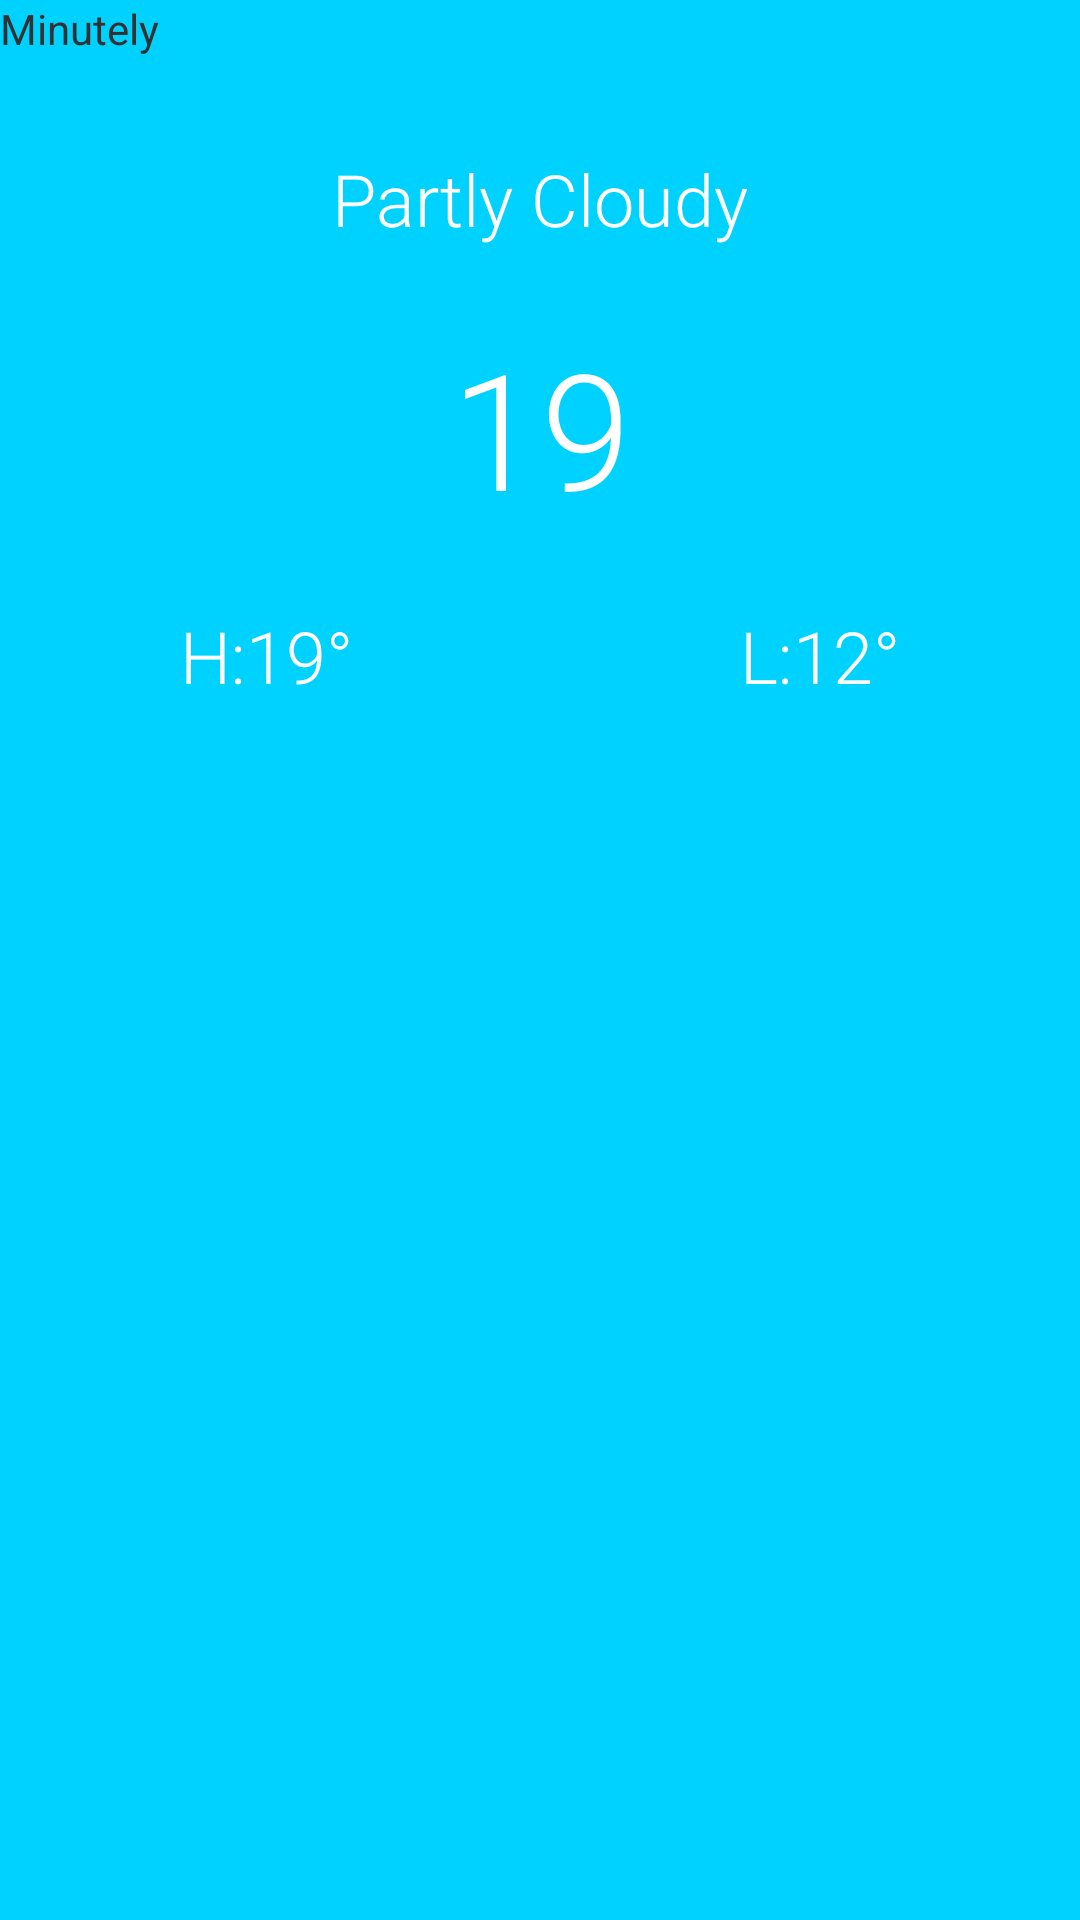

The Android layout XML behind this screen, and the referenced resources:
<!-- AndroidManifest.xml: application theme AppTheme -->
<!-- res/layout/activity_main.xml -->
<?xml version="1.0" encoding="utf-8"?>

<android.support.constraint.ConstraintLayout
    xmlns:android="http://schemas.android.com/apk/res/android"
    xmlns:app="http://schemas.android.com/apk/res-auto"
    xmlns:tools="http://schemas.android.com/tools"
    android:id="@+id/activity_main"
    android:layout_width="match_parent"
    android:layout_height="match_parent"
    tools:context="com.example.colorweather.MainActivity"
    android:background="#00D2FF">

    <ImageView
        android:src="@drawable/clear_day"
        android:layout_width="wrap_content"
        android:layout_height="wrap_content"
        android:id="@+id/iconImageView"
        app:layout_constraintLeft_toLeftOf="@+id/activity_main"
        tools:layout_constraintLeft_creator="1"
        app:layout_constraintTop_toTopOf="@+id/activity_main"
        android:layout_marginTop="40dp"
        tools:layout_constraintTop_creator="1"
        app:layout_constraintRight_toRightOf="@+id/activity_main"
        tools:layout_constraintRight_creator="1"/>

    <TextView
        style="@style/mainFont"
        android:text="Partly Cloudy"
        android:layout_width="wrap_content"
        android:layout_height="wrap_content"
        android:id="@+id/descriptionTextView"
        app:layout_constraintLeft_toLeftOf="@+id/iconImageView"
        app:layout_constraintTop_toBottomOf="@+id/iconImageView"
        android:layout_marginTop="10dp"
        app:layout_constraintRight_toRightOf="@+id/iconImageView"/>

    <TextView
        style="@style/mainFont"
        android:text="19"
        android:layout_width="wrap_content"
        android:layout_height="wrap_content"
        android:id="@+id/currentTempTextView"
        android:textSize="54sp"
        app:layout_constraintLeft_toLeftOf="@+id/descriptionTextView"
        app:layout_constraintTop_toBottomOf="@+id/descriptionTextView"
        android:layout_marginTop="24dp"
        app:layout_constraintRight_toRightOf="@+id/descriptionTextView"/>

    <ImageView
        android:src="@drawable/degree"
        android:layout_width="wrap_content"
        android:layout_height="wrap_content"
        android:id="@+id/degreeImageView"
        app:layout_constraintLeft_toRightOf="@+id/currentTempTextView"
        app:layout_constraintTop_toTopOf="@+id/currentTempTextView"
        android:layout_marginTop="6dp"/>

    <TextView
        style="@style/mainFont"
        android:text="H:19°"
        android:layout_width="wrap_content"
        android:layout_height="wrap_content"
        android:id="@+id/highestTempTextView"
        app:layout_constraintLeft_toLeftOf="@+id/activity_main"
        android:layout_marginLeft="60dp"
        android:layout_marginStart="60dp"
        app:layout_constraintTop_toBottomOf="@+id/currentTempTextView"
        android:layout_marginTop="24dp"/>

    <TextView
        style="@style/mainFont"
        android:text="L:12°"
        android:layout_width="wrap_content"
        android:layout_height="wrap_content"
        android:id="@+id/lowestTempTextView"
        app:layout_constraintTop_toBottomOf="@+id/currentTempTextView"
        android:layout_marginTop="24dp"
        app:layout_constraintRight_toRightOf="@+id/activity_main"
        android:layout_marginRight="60dp"
        android:layout_marginEnd="60dp"/>

    <android.support.constraint.Guideline
        android:layout_width="wrap_content"
        android:layout_height="wrap_content"
        android:id="@+id/guideline4"
        android:orientation="vertical"
        tools:layout_editor_absoluteX="122dp"
        tools:layout_editor_absoluteY="0dp"
        app:layout_constraintGuide_Percent="34"/>

    <android.support.constraint.Guideline
        android:layout_width="wrap_content"
        android:layout_height="wrap_content"
        android:id="@+id/guideline5"
        android:orientation="vertical"
        tools:layout_editor_absoluteX="241dp"
        tools:layout_editor_absoluteY="0dp"
        app:layout_constraintGuide_Percent="67"/>

    <TextView
        android:text="Daily"
        android:layout_width="wrap_content"
        android:layout_height="wrap_content"
        android:id="@+id/textView2"
        app:layout_constraintLeft_toLeftOf="@+id/activity_main"
        android:layout_marginLeft="8dp"
        android:layout_marginStart="8dp"
        app:layout_constraintRight_toLeftOf="@+id/guideline4"
        android:layout_marginRight="8dp"
        android:layout_marginEnd="8dp"
        app:layout_constraintBottom_toBottomOf="@+id/activity_main"
        android:layout_marginBottom="8dp"/>

    <TextView
        android:text="Hourly"
        android:layout_width="wrap_content"
        android:layout_height="wrap_content"
        android:id="@+id/textView3"
        app:layout_constraintLeft_toLeftOf="@+id/guideline4"
        android:layout_marginLeft="8dp"
        android:layout_marginStart="8dp"
        app:layout_constraintRight_toLeftOf="@+id/guideline5"
        android:layout_marginRight="8dp"
        android:layout_marginEnd="8dp"
        app:layout_constraintBottom_toBottomOf="@+id/activity_main"
        android:layout_marginBottom="8dp"/>

    <TextView
        android:text="Minutely"
        android:layout_width="wrap_content"
        android:layout_height="wrap_content"
        android:id="@+id/textView4"
        tools:layout_editor_absoluteX="284dp"
        tools:layout_editor_absoluteY="543dp"/>

</android.support.constraint.ConstraintLayout>
<!-- resources referenced by this layout -->
<resources>
  <style name="mainFont">
          <item name="android:textColor">#ffffff</item>
          <item name="android:fontFamily">sans-serif-light</item>
          <item name="android:textSize">24sp</item>
      </style>
  <style name="AppTheme" parent="android:Theme.Holo.Light.NoActionBar">
          
      </style>
</resources>
